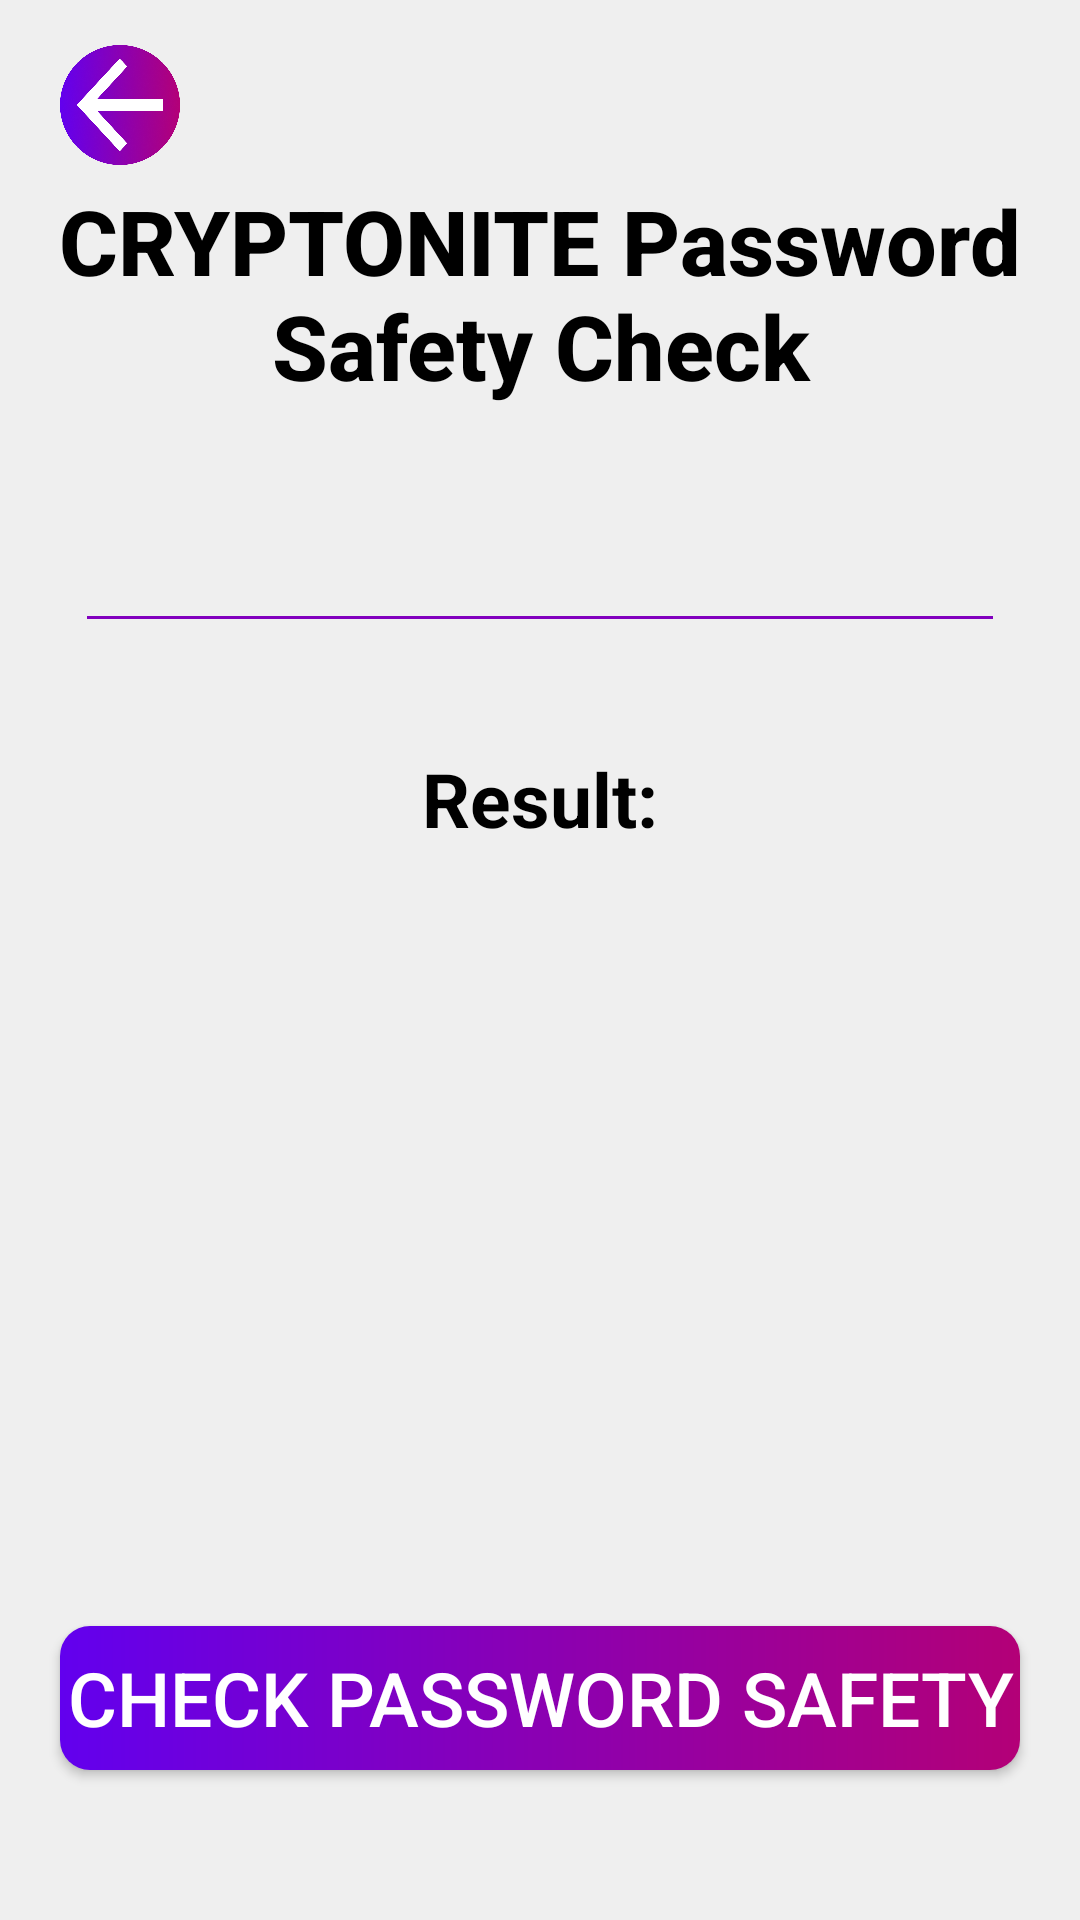

Android layout source for this screen:
<!-- AndroidManifest.xml: application theme Theme.Cryptonite -->
<!-- res/layout/activity_password_safety_check.xml -->
<?xml version="1.0" encoding="utf-8"?>
<RelativeLayout xmlns:android="http://schemas.android.com/apk/res/android"
    xmlns:tools="http://schemas.android.com/tools"
    android:layout_width="match_parent"
    android:layout_height="match_parent"
    android:background="@color/background"
    android:padding="15dp"
    tools:context=".passwordcheck.PasswordSafetyCheckActivity">

    <ImageButton
        android:id="@+id/back_button"
        android:layout_width="40dp"
        android:layout_height="40dp"
        android:layout_marginStart="5dp"
        android:adjustViewBounds="true"
        android:background="@color/background"
        android:scaleType="fitCenter"
        android:src="@drawable/back_button" />

    <LinearLayout
        android:layout_width="match_parent"
        android:layout_height="wrap_content"
        android:orientation="vertical">

        <TextView
            android:layout_width="wrap_content"
            android:layout_height="wrap_content"
            android:layout_gravity="center_horizontal"
            android:layout_marginTop="45dp"
            android:fontFamily="sans-serif-medium"
            android:gravity="center_horizontal"
            android:text="@string/cryptonite_password_safety_check"
            android:textColor="@color/black"
            android:textSize="30sp"
            android:textStyle="bold" />

        <EditText
            android:id="@+id/password"
            android:layout_width="match_parent"
            android:layout_height="wrap_content"
            android:layout_gravity="center_horizontal"
            android:layout_marginHorizontal="10dp"
            android:layout_marginTop="35dp"
            android:backgroundTint="@color/button_color_middle"
            android:importantForAutofill="no"
            android:inputType="textVisiblePassword"
            android:textColor="@color/black"
            android:textColorHint="@color/black"
            android:textCursorDrawable="@drawable/color_cursor"
            android:textSize="20sp"
            tools:text="@string/password" />

        <TextView
            android:layout_width="match_parent"
            android:layout_height="wrap_content"
            android:layout_marginTop="35dp"
            android:layout_marginBottom="35dp"
            android:gravity="center_horizontal"
            android:text="@string/result"
            android:textColor="@color/black"
            android:textSize="25sp"
            android:textStyle="bold" />

        <ProgressBar
            android:id="@+id/progressBar"
            android:layout_width="wrap_content"
            android:layout_height="wrap_content"
            android:layout_gravity="center_horizontal"
            android:layout_marginTop="-25dp"
            android:layout_marginBottom="20dp"
            android:visibility="gone" />

        <TextView
            android:id="@+id/result"
            android:layout_width="match_parent"
            android:layout_height="wrap_content"
            android:textColor="@color/black"
            android:textSize="25sp"
            tools:text="Your password is in rockyou passwords list. This means that in can be easily hacked via password list attack." />
    </LinearLayout>

    <Button
        android:id="@+id/check_password_button"
        android:layout_width="match_parent"
        android:layout_height="wrap_content"
        android:layout_alignParentBottom="true"
        android:layout_marginHorizontal="5dp"
        android:layout_marginBottom="35dp"
        android:background="@drawable/button"
        android:text="@string/check_password_safety"
        android:textColor="@color/white"
        android:textSize="25sp" />
</RelativeLayout>
<!-- resources referenced by this layout -->
<resources>
  <color name="background">#EFEFEF</color>
  <color name="black">#FF000000</color>
  <color name="button_color_middle">#8200BE</color>
  <color name="white">#FFFFFFFF</color>
  <!-- drawable back_button: png bitmap (drawable, 262406 bytes) -->
  <!-- drawable button (drawable) -->
  <?xml version="1.0" encoding="utf-8"?>
  <shape xmlns:android="http://schemas.android.com/apk/res/android"
      android:shape="rectangle">
  
      <gradient
          android:startColor="@color/button_color_start"
          android:endColor="@color/button_color_end"
          android:type="linear" />
      <corners android:radius="10dp" />
  </shape>
  <!-- drawable color_cursor (drawable) -->
  <?xml version="1.0" encoding="utf-8"?>
  <shape xmlns:android="http://schemas.android.com/apk/res/android">
      <size android:width="2dp" />
      <solid android:color="@color/button_color_middle" />
  </shape>
  <string name="check_password_safety">Check password safety</string>
  <string name="cryptonite_password_safety_check">CRYPTONITE Password Safety Check</string>
  <string name="password">Password</string>
  <string name="result">Result:</string>
  <style name="Theme.Cryptonite" parent="Theme.AppCompat.DayNight.NoActionBar">
          
          <item name="colorPrimary">@color/purple_500</item>
          <item name="colorPrimaryVariant">@color/purple_700</item>
          <item name="colorOnPrimary">@color/white</item>
          
          <item name="colorSecondary">@color/teal_200</item>
          <item name="colorSecondaryVariant">@color/teal_700</item>
          <item name="colorOnSecondary">@color/black</item>
          
          <item name="android:statusBarColor">@color/button_color_middle</item>
          
      </style>
  <color name="button_color_start">#6200EE</color>
  <color name="button_color_end">#B30077</color>
  <color name="purple_500">#FF6200EE</color>
  <color name="purple_700">#FF3700B3</color>
  <color name="teal_200">#FF03DAC5</color>
  <color name="teal_700">#FF018786</color>
</resources>
